Run: headless pygame with SDL's dummy video driver; simulated clock (each Clock.tick advances the game by its frame time, no real sleeping); random seed 0; keys injected as events and as key.get_pressed() state; no mouse input.
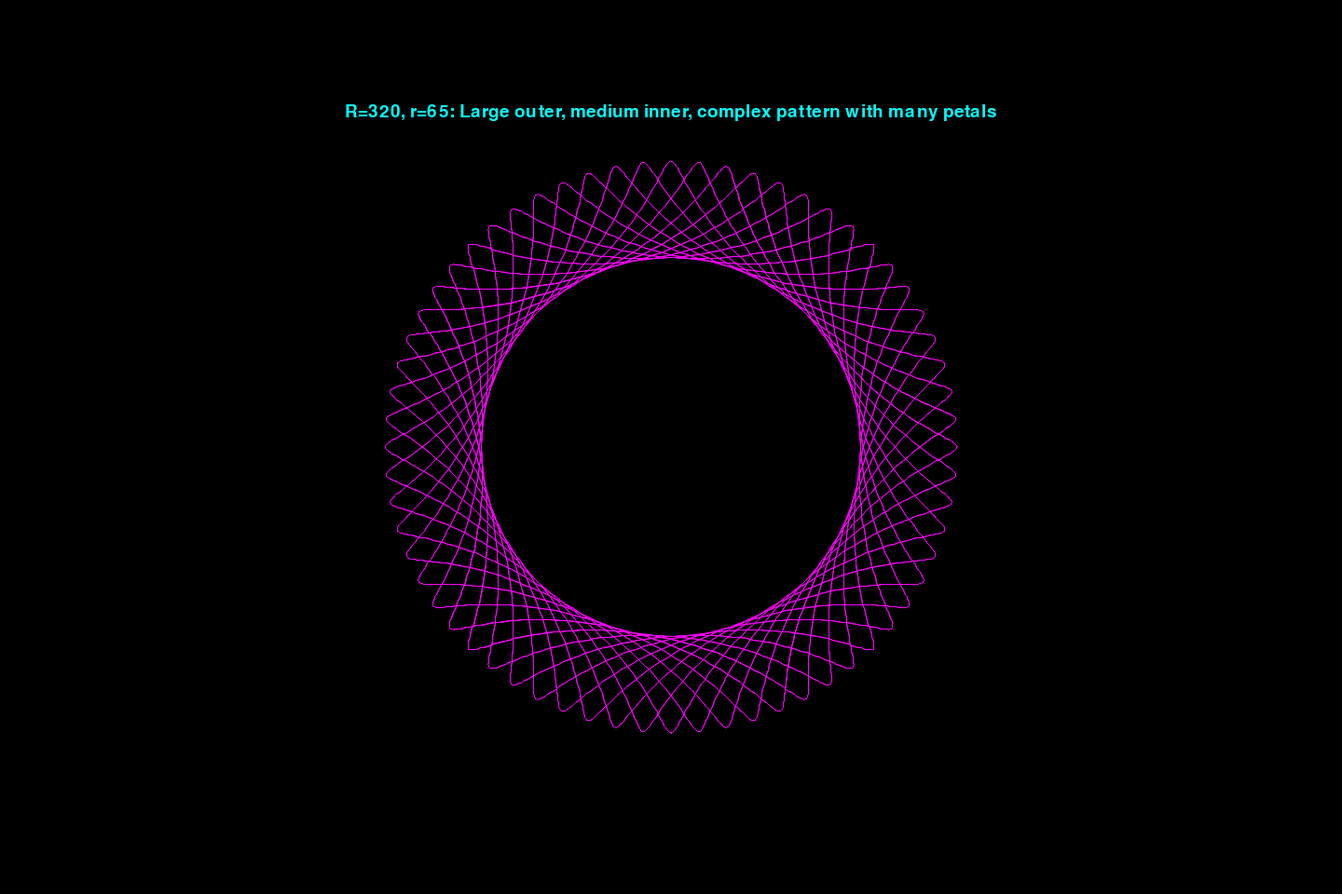
Frame 1 of 3 · flips 1–60 · no input
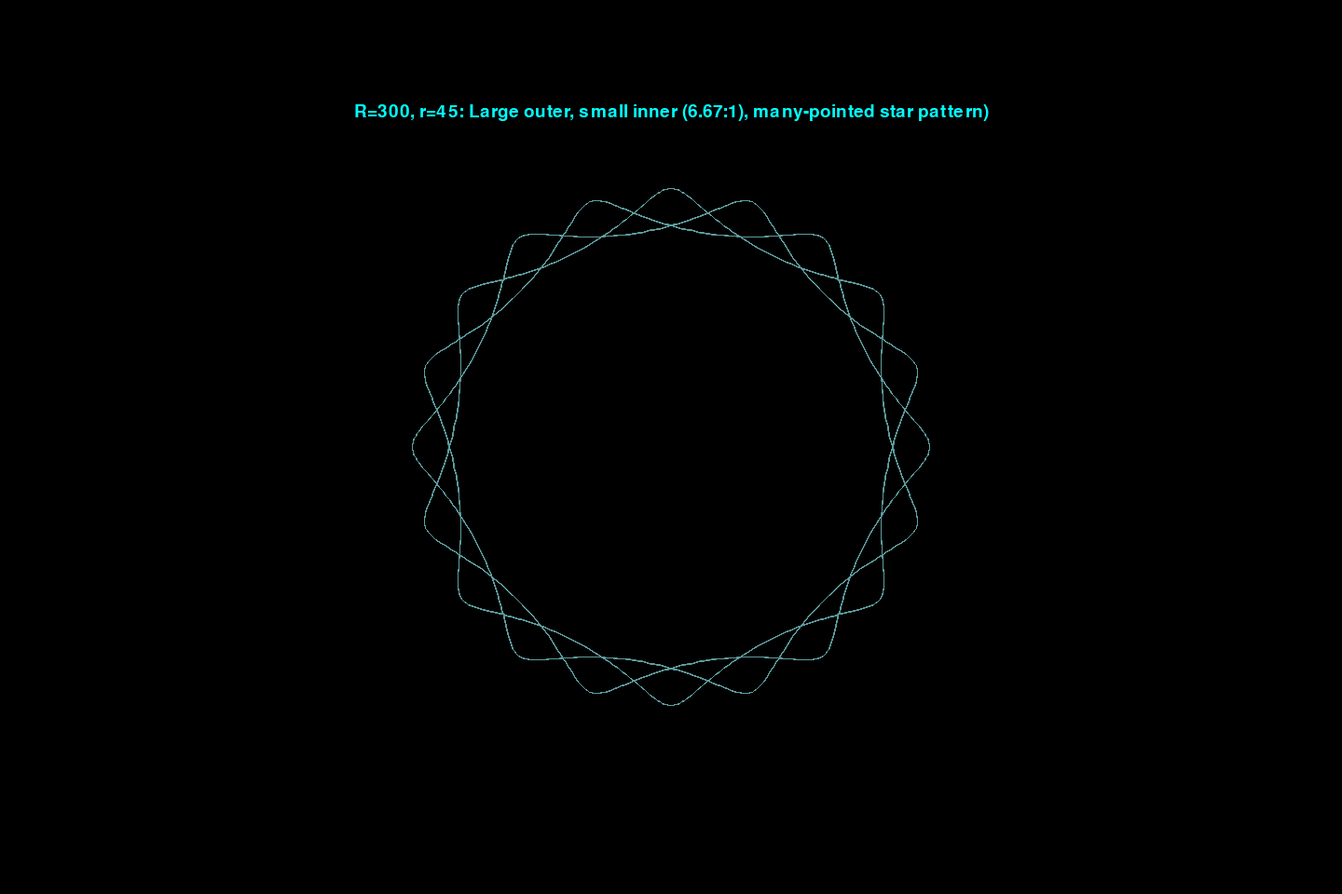
Frame 2 of 3 · flips 61–180 · tapped SPACE, RETURN · held RIGHT (→), D
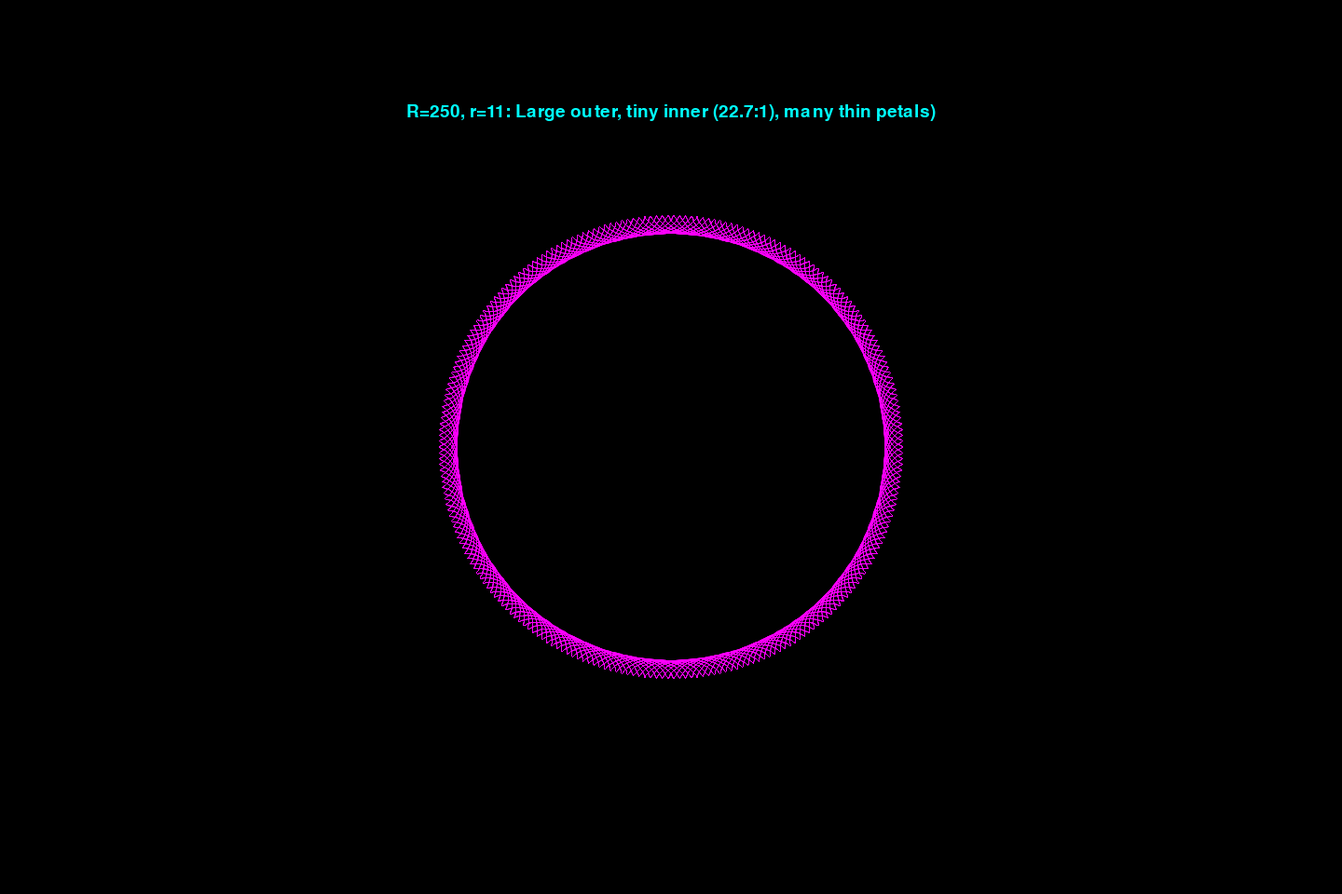
Frame 3 of 3 · flips 181–300 · held DOWN (↓), S

The pygame program that drew these frames:

#!/usr/bin/env python3
"""
Spirograph Generator - Mathematical Visualization

A spirograph is a geometric curve traced by a point on a circle rolling inside another circle.
This implementation uses the parametric equations of a hypocycloid with tunability.

ALGORITHM:
-----------
The spirograph is generated using parametric equations:
  x(t) = R * ((1-k)*cos(t) + l*k*cos((1-k)*t/k))
  y(t) = R * ((1-k)*sin(t) - l*k*sin((1-k)*t/k))

Where:
  R (outer_radius): Radius of the fixed outer circle
  k: Ratio of inner circle radius to outer radius (r/R)
  l: Distance ratio from the center of the rolling circle to the tracing point
  t: Parameter angle in radians, swept from 0 to 2π

PARAMETERS:
-----------
- R (outer_radius): Controls the overall size of the spirograph
  * Larger R = bigger pattern
  * Range: typically 100-500

- r (inner_radius): Radius of the circle rolling inside R
  * Ratio r/R determines the pattern complexity
  * Range: typically 10-100
  * r < R required for hypocycloid

- l (pen_distance): How far the tracing point is from the center of rolling circle
  * l = 1.0: Pen at edge of rolling circle (classic hypocycloid)
  * l < 1.0: Pen closer to center (cusps become rounded)
  * l > 1.0: Pen extends beyond rolling circle (extended patterns)
  * Range: typically 0.1-1.5

- color: RGB color for the traced curve
"""

import pygame, sys
import math

w, h = 1440, 960

pygame.init()
screen = pygame.display.set_mode((w, h))

red = pygame.Color('red')
yellow = pygame.Color('yellow')
cyan = pygame.Color('cyan')
black = pygame.Color('black')

x = 0
y = 0
n = 10000  # Number of points to plot (resolution)
px, py = -1, -1  # Previous x,y for line drawing


def print_msg(msg = 'Press number keys 1-9'):
    basicfont = pygame.font.SysFont(None, 20*w//1000)
    text = basicfont.render(msg, True, pygame.Color('cyan'), pygame.Color('black'))
    textrect = text.get_rect()
    textrect.centerx = screen.get_rect().centerx
    textrect.centery = screen.get_rect().centery//4
    screen.fill((0,0,0))
    screen.blit(text, textrect)
    pygame.display.update()


def fn(R, t, k, l):
    """
    Parametric equation for spirograph hypocycloid.
    
    Args:
        R (float): Outer circle radius
        t (float): Parameter angle in radians
        k (float): Ratio of inner to outer radius (r/R)
        l (float): Pen distance ratio from rolling circle center
    
    Returns:
        tuple: (x, y) coordinates on the spirograph curve
    """
    x = R * ((1 - k) * math.cos(t) + l * k * math.cos((1 - k) * t / k))
    y = R * ((1 - k) * math.sin(t) - l * k * math.sin((1 - k) * t / k))
    return (x, y)

def plot(x, y, c):
    """
    Plot a point and draw a line from the previous point to this one.
    
    Args:
        x (float): X coordinate in mathematical space
        y (float): Y coordinate in mathematical space
        c (pygame.Color): Color for the line
    """
    global px, py
    # Convert from mathematical coordinates to screen coordinates
    # Screen origin is top-left; mathematical origin is center
    point = (int(x + w / 2), int(h / 2 - y))
    if (px >= 0 and py >= 0):
        pygame.draw.aaline(screen, c, (px, py), point)  # aaline = anti-aliased line
    px, py = point


def spyro(R, r, l, color):
    """
    Generate and draw a spirograph pattern.
    
    Args:
        R (float): Outer circle radius (controls overall size)
        r (float): Inner rolling circle radius (controls complexity)
        l (float): Pen distance ratio (0 < l <= 1 for standard, l > 1 for extended)
        color (pygame.Color): Color to draw the curve
    """
    global px, py
    t = 0
    k = r / R  # Pre-calculate the ratio to avoid repeated division

    # Sweep through full rotation, incrementing by 1 degree per step
    for i in range(0, n):
        t += math.radians(1)  # Convert degrees to radians
        (x, y) = fn(R, t, k, l)
        plot(x, y, color)
    px, py = -1, -1  # Reset pen position


pygame.display.set_caption('Spirographs!')

# Configuration: Each tuple is (R, r, l, color)
# Demonstrates different parameter combinations for varied visual effects
args = [
    {
    'msg':'R=320, r=65: Large outer, medium inner, complex pattern with many petals',
    # l=0.8: Pen pulled back slightly from rolling circle edge → rounded cusps
    'a':(320.0, 65.0, 0.8, pygame.Color('magenta'))
    },
    {
    'msg':'R=300, r=53: Moderate ratio (5.66:1), intricate pattern',
    # l=0.9: Pen very close to rolling circle edge
    'a':(300.0, 53.0, 0.9, red)
    },
    {
    'msg':'R=156, r=56: Smaller outer radius, more compact pattern',
    # l=0.4: Pen significantly pulled back → highly rounded, almost circular
    'a':(156.0, 56.0, 0.4, yellow)
    },
    {
    'msg':'R=200, r=48: Medium outer, smaller inner, geometric pattern',
    # l=0.9: Pen at edge
    'a':(200.0, 48.0, 0.9, cyan)
    },
    {
    'msg':'R=300, r=45: Large outer, small inner (6.67:1), many-pointed star pattern)',
    # l=0.5: Pen at center of rolling circle
    'a':(300.0, 45.0, 0.5, pygame.Color('cadetblue'))
    },
    {   
    'msg':'R=100, r=15: Small overall size (6.67:1), compact detailed pattern)',
    # l=0.9: Sharp cusps
    'a':(100.0, 15.0, 0.9, pygame.Color('gray'))
    },
    {
    'msg':'R=250, r=11: Large outer, tiny inner (22.7:1), many thin petals)',
    # l=0.9: Classic hypocycloid shape
    'a':(250.0, 11.0, 0.9, pygame.Color('magenta'))
    }
]

i = 0

screen.fill(black)
print_msg(args[0]['msg'])
spyro(*args[0]['a'])

i = 1
while 1:
    for event in pygame.event.get():
        if event.type == pygame.QUIT:
            sys.exit()
        if event.type == pygame.KEYDOWN:
            # Press any key to advance to next spirograph
            screen.fill(black)
            print_msg(args[i]['msg'])
            spyro(*args[i]['a'])
            if i >= len(args):
                sys.exit()
            i += 1
    pygame.display.update()
